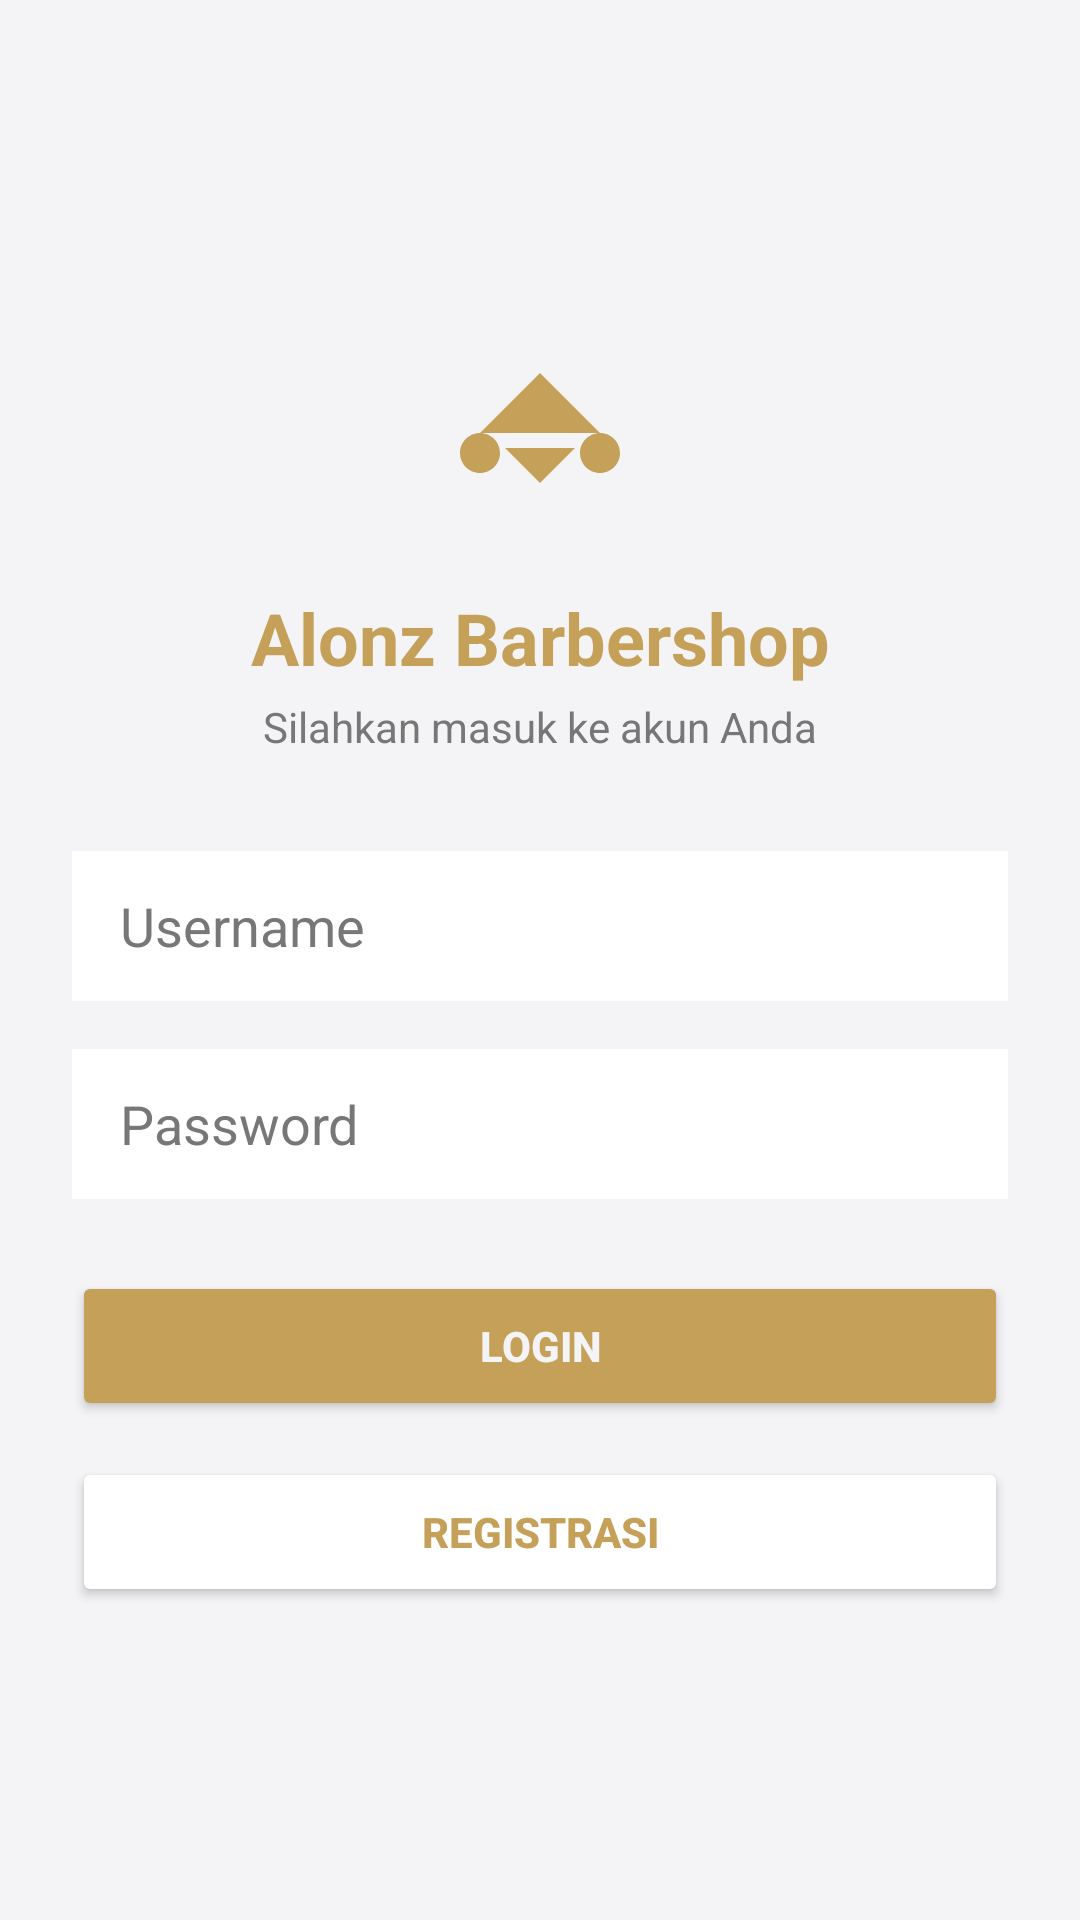

Write the Android layout XML for this screen, with the resource values it uses.
<!-- AndroidManifest.xml: application theme Theme.SLM_Doritos -->
<!-- res/layout/activity_login.xml -->
<?xml version="1.0" encoding="utf-8"?>
<androidx.constraintlayout.widget.ConstraintLayout xmlns:android="http://schemas.android.com/apk/res/android"
    xmlns:app="http://schemas.android.com/apk/res-auto"
    android:layout_width="match_parent"
    android:layout_height="match_parent"
    android:background="@color/bg_dark"
    android:padding="24dp">

    <ImageView
        android:id="@+id/imgLogo"
        android:layout_width="80dp"
        android:layout_height="80dp"
        android:src="@drawable/ic_barber_logo"
        app:layout_constraintBottom_toTopOf="@+id/tvTitle"
        app:layout_constraintEnd_toEndOf="parent"
        app:layout_constraintStart_toStartOf="parent"
        app:layout_constraintTop_toTopOf="parent"
        app:layout_constraintVertical_chainStyle="packed" />

    <TextView
        android:id="@+id/tvTitle"
        android:layout_width="wrap_content"
        android:layout_height="wrap_content"
        android:layout_marginTop="12dp"
        android:text="@string/app_name"
        android:textColor="@color/gold_primary"
        android:textSize="24sp"
        android:textStyle="bold"
        app:layout_constraintBottom_toTopOf="@+id/tvSubtitle"
        app:layout_constraintEnd_toEndOf="parent"
        app:layout_constraintStart_toStartOf="parent"
        app:layout_constraintTop_toBottomOf="@+id/imgLogo" />

    <TextView
        android:id="@+id/tvSubtitle"
        android:layout_width="wrap_content"
        android:layout_height="wrap_content"
        android:layout_marginTop="4dp"
        android:text="Silahkan masuk ke akun Anda"
        android:textColor="@color/text_muted"
        android:textSize="14sp"
        app:layout_constraintBottom_toTopOf="@+id/inputUsername"
        app:layout_constraintEnd_toEndOf="parent"
        app:layout_constraintStart_toStartOf="parent"
        app:layout_constraintTop_toBottomOf="@+id/tvTitle" />

    <EditText
        android:id="@+id/inputUsername"
        android:layout_width="match_parent"
        android:layout_height="50dp"
        android:layout_marginTop="32dp"
        android:background="@color/card_dark"
        android:hint="@string/username"
        android:inputType="textPersonName"
        android:paddingHorizontal="16dp"
        android:textColor="@color/text_white"
        android:textColorHint="@color/text_muted"
        app:layout_constraintBottom_toTopOf="@+id/inputPassword"
        app:layout_constraintEnd_toEndOf="parent"
        app:layout_constraintStart_toStartOf="parent"
        app:layout_constraintTop_toBottomOf="@+id/tvSubtitle" />

    <EditText
        android:id="@+id/inputPassword"
        android:layout_width="match_parent"
        android:layout_height="50dp"
        android:layout_marginTop="16dp"
        android:background="@color/card_dark"
        android:hint="@string/password"
        android:inputType="textPassword"
        android:paddingHorizontal="16dp"
        android:textColor="@color/text_white"
        android:textColorHint="@color/text_muted"
        app:layout_constraintBottom_toTopOf="@+id/btnLogin"
        app:layout_constraintEnd_toEndOf="parent"
        app:layout_constraintStart_toStartOf="parent"
        app:layout_constraintTop_toBottomOf="@+id/inputUsername" />

    <Button
        android:id="@+id/btnLogin"
        android:layout_width="match_parent"
        android:layout_height="50dp"
        android:layout_marginTop="24dp"
        android:backgroundTint="@color/gold_primary"
        android:text="@string/login"
        android:textColor="@color/bg_dark"
        android:textStyle="bold"
        app:layout_constraintBottom_toTopOf="@+id/btnRegisterNav"
        app:layout_constraintEnd_toEndOf="parent"
        app:layout_constraintStart_toStartOf="parent"
        app:layout_constraintTop_toBottomOf="@+id/inputPassword"
        app:layout_constraintVertical_chainStyle="packed" />

    <Button
        android:id="@+id/btnRegisterNav"
        android:layout_width="match_parent"
        android:layout_height="50dp"
        android:layout_marginTop="12dp"
        android:backgroundTint="@color/card_dark"
        android:text="Registrasi"
        android:textColor="@color/gold_primary"
        android:textStyle="bold"
        app:layout_constraintBottom_toBottomOf="parent"
        app:layout_constraintEnd_toEndOf="parent"
        app:layout_constraintStart_toStartOf="parent"
        app:layout_constraintTop_toBottomOf="@+id/btnLogin" />

</androidx.constraintlayout.widget.ConstraintLayout>
<!-- resources referenced by this layout -->
<resources>
  <color name="bg_dark">#F4F4F6</color>
  <color name="card_dark">#FFFFFF</color>
  <color name="gold_primary">#C5A059</color>
  <color name="text_muted">#777777</color>
  <color name="text_white">#1A1A1A</color>
  <!-- drawable ic_barber_logo (drawable) -->
  <vector xmlns:android="http://schemas.android.com/apk/res/android"
      android:width="96dp"
      android:height="96dp"
      android:viewportWidth="24"
      android:viewportHeight="24">
    <path
        android:fillColor="@color/gold_primary"
        android:pathData="M6,12l6,-6 6,6M6,12c-1.1,0 -2,0.9 -2,2s0.9,2 2,2 2,-0.9 2,-2 -0.9,-2 -2,-2zM18,12c-1.1,0 -2,0.9 -2,2s0.9,2 2,2 2,-0.9 2,-2 -0.9,-2 -2,-2zM8.5,13.5L12,17l3.5,-3.5"/>
  </vector>
  <string name="app_name">Alonz Barbershop</string>
  <string name="login">Login</string>
  <string name="password">Password</string>
  <string name="username">Username</string>
  <style name="Theme.SLM_Doritos" parent="Base.Theme.SLM_Doritos" />
  <style name="Base.Theme.SLM_Doritos" parent="Theme.Material3.DayNight.NoActionBar">
          <item name="colorPrimary">@color/gold_primary</item>
          <item name="colorOnPrimary">@color/bg_dark</item>
          <item name="android:windowBackground">@color/bg_dark</item>
          <item name="android:textColorPrimary">@color/text_white</item>
      </style>
</resources>
